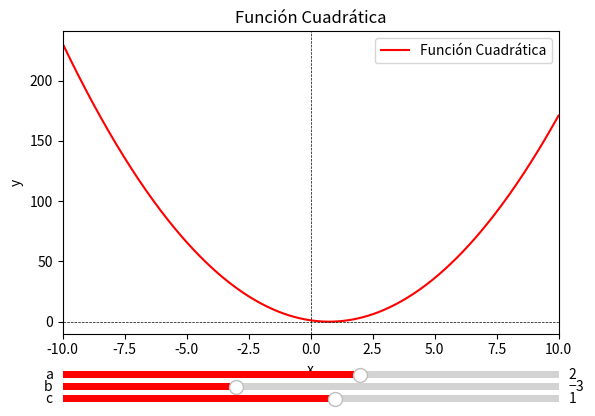

Recreate this plot in Python.
import numpy as np
import matplotlib.pyplot as plt
from matplotlib.widgets import Slider

# Parámetros
a, b, c = 2, -3, 1
x = np.linspace(-10, 10, 400)

# Función cuadrática
def cuadratica(x, a, b, c):
    return (a * x ** 2) + (b * x) + c

# Graficar la función cuadrática
fig, ax = plt.subplots()
plt.subplots_adjust(left=0.125, bottom=0.25)
line, = ax.plot(x, cuadratica(x, a, b, c), label='Función Cuadrática', color='red')
plt.axhline(0, color='black', linewidth=0.5, linestyle='--')
plt.axvline(0, color='black', linewidth=0.5, linestyle='--')
plt.legend()
ax.set_title("Función Cuadrática")
ax.set_xlabel('x')
ax.set_ylabel('y')

# Ajustar límites de los ejes para centrar la gráfica
ax.set_xlim(-10, 10)
ax.set_ylim(min(cuadratica(x, a, b, c)) - 10, max(cuadratica(x, a, b, c)) + 10)

# Ajustar espacio para sliders
axcolor = 'lightgoldenrodyellow'
axa = plt.axes([0.125, 0.15, 0.775, 0.03], facecolor=axcolor)
axb = plt.axes([0.125, 0.125, 0.775, 0.03], facecolor=axcolor)
axc = plt.axes([0.125, 0.10, 0.775, 0.03], facecolor=axcolor)

# Sliders para ajustar los coeficientes a, b y c
a_slider = Slider(
    ax=axa,
    label='a',
    valmin=-10,
    valmax=10,
    valinit=a,
    facecolor='red'
)

b_slider = Slider(
    ax=axb,
    label='b',
    valmin=-10,
    valmax=10,
    valinit=b,
    facecolor='red'
)

c_slider = Slider(
    ax=axc,
    label='c',
    valmin=-10,
    valmax=10,
    valinit=c,
    facecolor='red'
)

# Función que se ejecuta cuando se cambian los sliders
def update(val):
    a = a_slider.val
    b = b_slider.val
    c = c_slider.val
    line.set_ydata(cuadratica(x, a, b, c))
    ax.set_ylim(min(cuadratica(x, a, b, c)) - 10, max(cuadratica(x, a, b, c)) + 10)  # Ajusta los límites de y
    fig.canvas.draw_idle()

a_slider.on_changed(update)
b_slider.on_changed(update)
c_slider.on_changed(update)

plt.show()